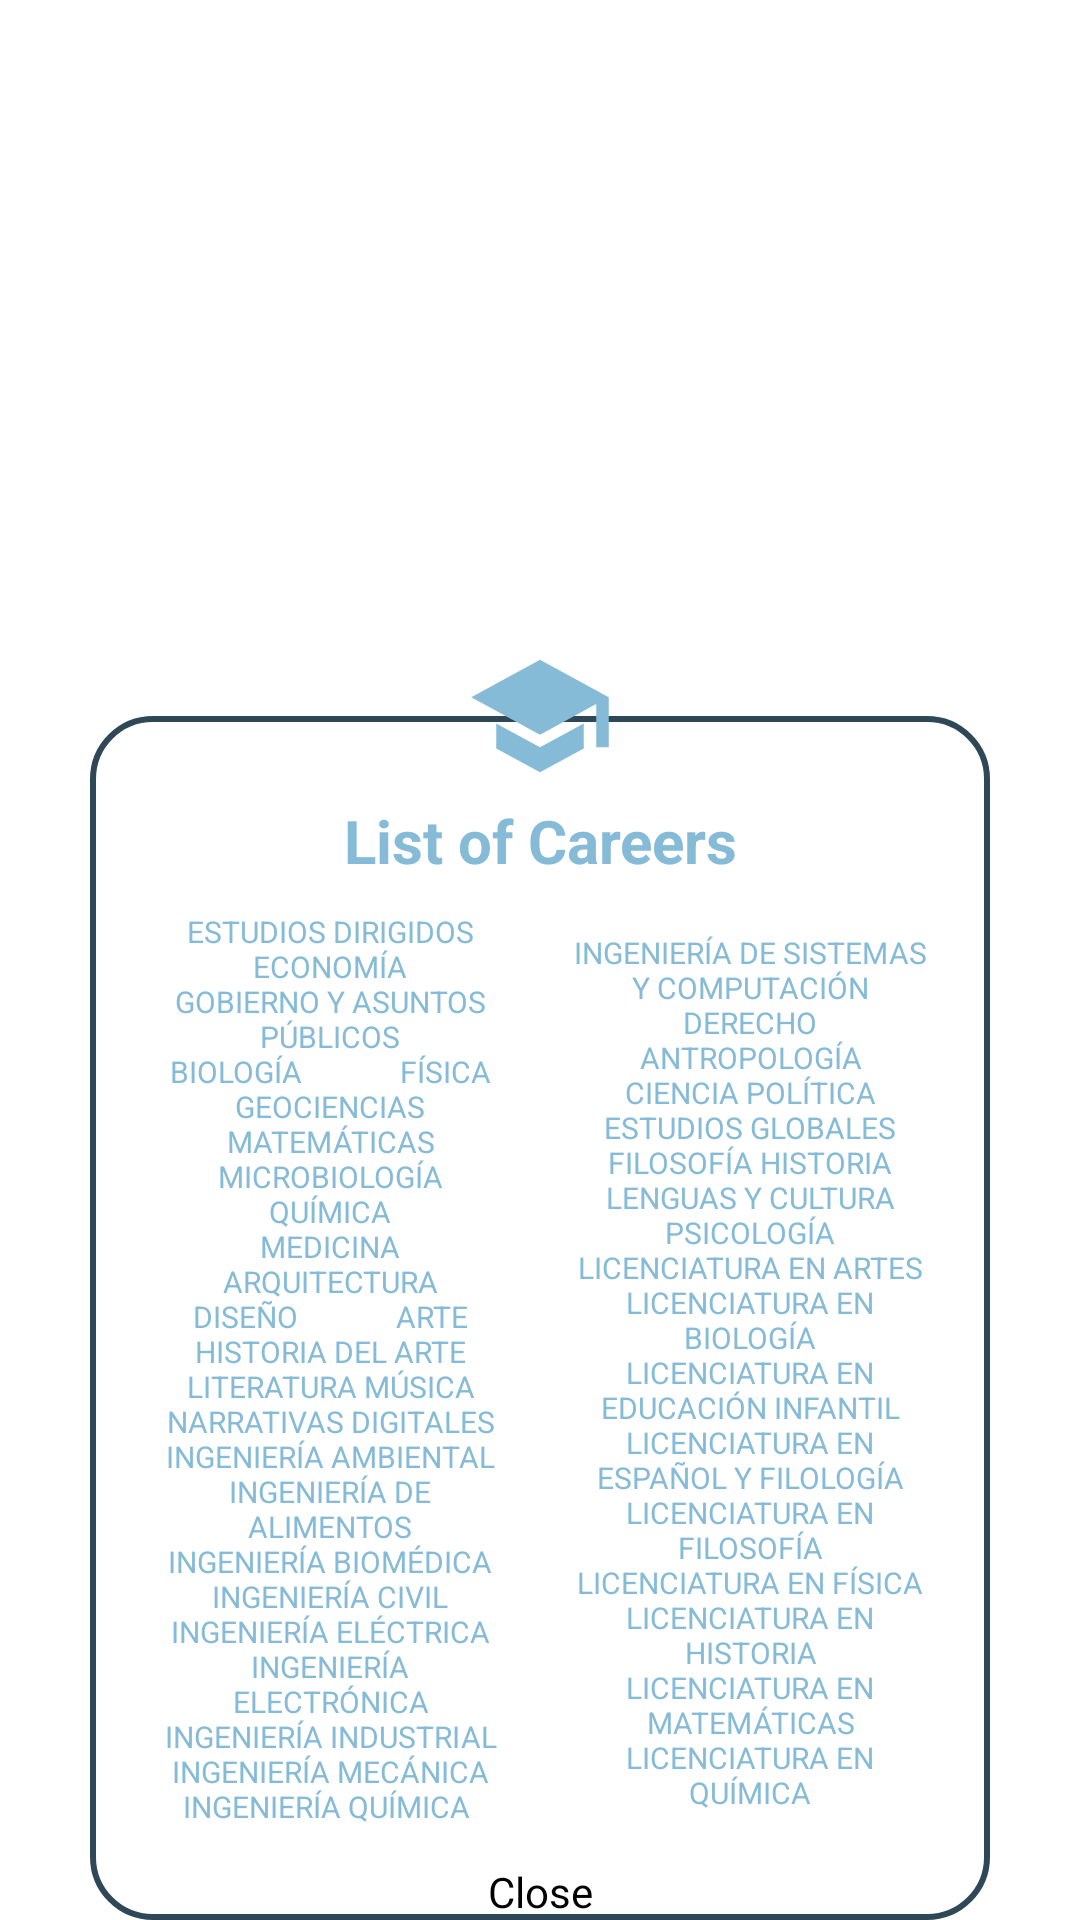

Layout XML and referenced resources for this Android screen:
<!-- AndroidManifest.xml: application theme Theme.NavigationDrawerCommunityObjects -->
<!-- res/layout/dialog_careers.xml -->
<?xml version="1.0" encoding="utf-8"?>
<androidx.constraintlayout.widget.ConstraintLayout
    xmlns:android="http://schemas.android.com/apk/res/android"
    xmlns:app="http://schemas.android.com/apk/res-auto"
    android:id="@+id/CareerConstraintLayout"
    android:layout_width="300dp"
    android:layout_height="wrap_content">

    <androidx.constraintlayout.widget.ConstraintLayout
        android:layout_width="300dp"
        android:layout_height="wrap_content"
        android:id="@+id/dialogBox"
        android:background="@drawable/white_box"
        app:layout_constraintStart_toStartOf="parent"
        app:layout_constraintEnd_toEndOf="parent"
        app:layout_constraintBottom_toBottomOf="parent">



        <TextView
            android:layout_width="match_parent"
            android:layout_height="wrap_content"
            android:id="@+id/issueTitle"
            android:textColor="@color/light_cyan"
            android:textSize="20dp"
            android:paddingTop="28dp"
            android:gravity="center_horizontal"
            android:textStyle="bold"
            android:text="List of Careers"
            app:layout_constraintTop_toTopOf="@+id/dialogBox"/>

        <TextView
            android:layout_width="120dp"
            android:layout_height="wrap_content"
            android:id="@+id/FirstCareers"
            android:textColor="@color/light_cyan"
            android:layout_marginTop="10dp"
            android:layout_marginEnd="20dp"
            android:layout_marginStart="20dp"
            android:textSize="10dp"
            android:gravity="center_horizontal"
            android:text="ESTUDIOS DIRIGIDOS
             ECONOMÍA
             GOBIERNO Y ASUNTOS PÚBLICOS
             BIOLOGÍA
             FÍSICA
             GEOCIENCIAS
             MATEMÁTICAS
             MICROBIOLOGÍA
             QUÍMICA
             MEDICINA
             ARQUITECTURA
             DISEÑO
             ARTE
             HISTORIA DEL ARTE
             LITERATURA MÚSICA
             NARRATIVAS DIGITALES
             INGENIERÍA AMBIENTAL
             INGENIERÍA DE ALIMENTOS
             INGENIERÍA BIOMÉDICA
             INGENIERÍA CIVIL
             INGENIERÍA ELÉCTRICA
             INGENIERÍA ELECTRÓNICA
             INGENIERÍA INDUSTRIAL
             INGENIERÍA MECÁNICA
             INGENIERÍA QUÍMICA
"
            app:layout_constraintStart_toStartOf="@id/dialogBox"
            app:layout_constraintTop_toBottomOf="@+id/issueTitle"
            app:layout_constraintBottom_toTopOf="@id/notNow"/>

        <TextView
            android:layout_width="120dp"
            android:layout_height="wrap_content"
            android:id="@+id/SecondCareers"
            android:textColor="@color/light_cyan"
            android:layout_marginEnd="20dp"
            android:layout_marginStart="20dp"
            android:textSize="10dp"
            android:gravity="center_horizontal"
            android:text="INGENIERÍA DE SISTEMAS Y COMPUTACIÓN
            DERECHO
            ANTROPOLOGÍA
            CIENCIA POLÍTICA
            ESTUDIOS GLOBALES
            FILOSOFÍA HISTORIA
            LENGUAS Y CULTURA
            PSICOLOGÍA
            LICENCIATURA EN ARTES
            LICENCIATURA EN BIOLOGÍA
            LICENCIATURA EN EDUCACIÓN INFANTIL
            LICENCIATURA EN ESPAÑOL Y FILOLOGÍA
            LICENCIATURA EN FILOSOFÍA
            LICENCIATURA EN FÍSICA
            LICENCIATURA EN HISTORIA
            LICENCIATURA EN MATEMÁTICAS
            LICENCIATURA EN QUÍMICA"
            app:layout_constraintEnd_toEndOf="@id/dialogBox"
            app:layout_constraintTop_toBottomOf="@+id/issueTitle"
            app:layout_constraintBottom_toTopOf="@id/notNow"/>

        <Button
            android:layout_width="wrap_content"
            android:layout_height="match_parent"
            android:id="@+id/notNow"
            android:text="Close"
            android:textSize="14sp"
            app:cornerRadius = "12dp"
            android:layout_marginTop="12dp"
            android:backgroundTint="@color/tulip"
            app:layout_constraintStart_toStartOf="parent"
            app:layout_constraintEnd_toEndOf="parent"
            app:layout_constraintTop_toBottomOf="@id/FirstCareers"/>

    </androidx.constraintlayout.widget.ConstraintLayout>

    <ImageView
        android:layout_width="50dp"
        android:layout_height="50dp"
        android:id="@+id/issueImage"
        android:src="@drawable/baseline_school_24"
        android:layout_marginEnd="40dp"
        android:layout_marginStart="40dp"
        app:layout_constraintStart_toStartOf="parent"
        app:layout_constraintEnd_toEndOf="parent"
        app:layout_constraintTop_toTopOf="@id/dialogBox"
        app:layout_constraintBottom_toTopOf="@id/dialogBox"/>


</androidx.constraintlayout.widget.ConstraintLayout>
<!-- resources referenced by this layout -->
<resources>
  <color name="light_cyan">#86BBD8</color>
  <color name="tulip">#F6AE2D</color>
  <!-- drawable baseline_school_24 (drawable) -->
  <vector android:height="24dp" android:tint="#86BBD8"
      android:viewportHeight="24" android:viewportWidth="24"
      android:width="24dp" xmlns:android="http://schemas.android.com/apk/res/android">
      <path android:fillColor="@android:color/white" android:pathData="M5,13.18v4L12,21l7,-3.82v-4L12,17l-7,-3.82zM12,3L1,9l11,6 9,-4.91V17h2V9L12,3z"/>
  </vector>
  <!-- drawable white_box (drawable) -->
  <?xml version="1.0" encoding="utf-8"?>
  <shape xmlns:android="http://schemas.android.com/apk/res/android"
      android:shape="rectangle">
  
      <corners
          android:radius="20dp"
          android:color="@color/cyan"/>
      <stroke
          android:color="@color/cyan"
          android:width="2dp"/>
      <solid
          android:color="@color/white"/>
  
  </shape>
  <style name="Theme.NavigationDrawerCommunityObjects" parent="Theme.MaterialComponents.DayNight.DarkActionBar">
          
          <item name="colorPrimary">@color/purple_200</item>
          <item name="colorPrimaryVariant">@color/purple_700</item>
          <item name="colorOnPrimary">@color/black</item>
          
          <item name="colorSecondary">@color/teal_200</item>
          <item name="colorSecondaryVariant">@color/teal_200</item>
          <item name="colorOnSecondary">@color/black</item>
          
          <item name="android:statusBarColor">?attr/colorPrimaryVariant</item>
          
      </style>
  <color name="cyan">#2F4858</color>
  <color name="white">#FFFFFFFF</color>
  <color name="purple_200">#FFBB86FC</color>
  <color name="purple_700">#FF3700B3</color>
  <color name="black">#FF000000</color>
  <color name="teal_200">#FF03DAC5</color>
</resources>
